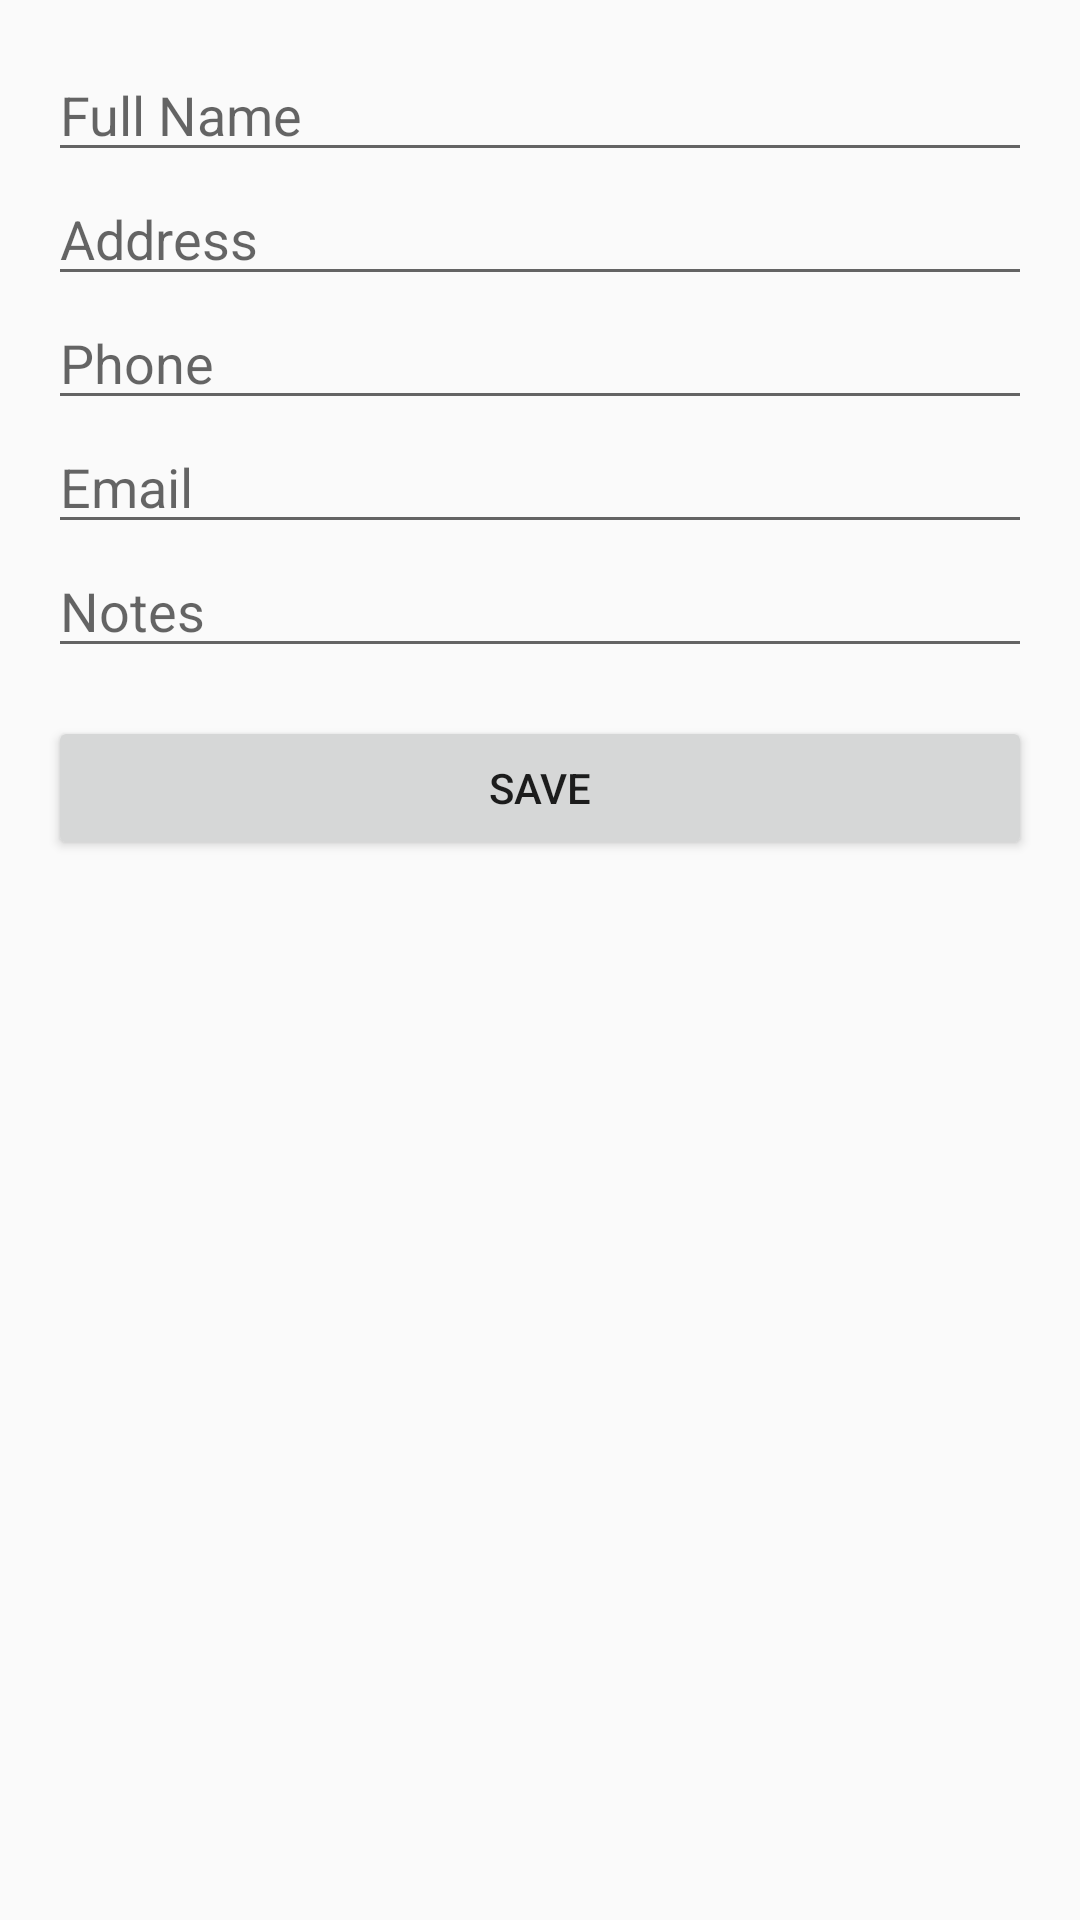

Reconstruct the res/layout file that produces this screen, plus the resources it refers to.
<!-- AndroidManifest.xml: application theme Theme.WorkAdministration -->
<!-- res/layout/bottomsheet_customer.xml -->
<LinearLayout xmlns:android="http://schemas.android.com/apk/res/android"
    android:orientation="vertical"
    android:padding="16dp"
    android:layout_width="match_parent"
    android:layout_height="wrap_content">

    <EditText
        android:id="@+id/inputFullName"
        android:hint="Full Name"
        android:layout_width="match_parent"
        android:layout_height="wrap_content"/>

    <EditText
        android:id="@+id/inputAddress"
        android:hint="Address"
        android:layout_width="match_parent"
        android:layout_height="wrap_content"/>

    <EditText
        android:id="@+id/inputPhone"
        android:hint="Phone"
        android:layout_width="match_parent"
        android:layout_height="wrap_content"/>

    <EditText
        android:id="@+id/inputEmail"
        android:hint="Email"
        android:layout_width="match_parent"
        android:layout_height="wrap_content"/>

    <EditText
        android:id="@+id/inputNotes"
        android:hint="Notes"
        android:layout_width="match_parent"
        android:layout_height="wrap_content"/>

    <Button
        android:id="@+id/btnGuardarCliente"
        android:text="Save"
        android:layout_width="match_parent"
        android:layout_height="wrap_content"
        android:layout_marginTop="16dp"/>

</LinearLayout>
<!-- resources referenced by this layout -->
<resources>
  <style name="Theme.WorkAdministration" parent="Theme.AppCompat.Light.NoActionBar">
          
      </style>
</resources>
